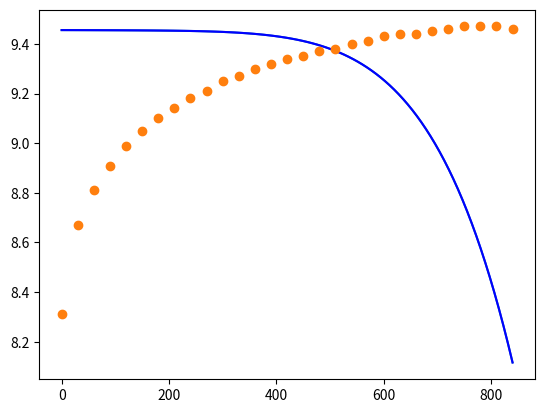

Source code (Python):
#polynominal Fit
import numpy as np
import matplotlib.pyplot as plt

# data to fit
x = np.array([0, 30, 60, 90, 120, 150, 180, 210, 240, 270, 300, 330, 360, 390, 420, 450, 480, 510, 540, 570, 600, 630, 660, 690, 720, 750, 780, 810, 840])
y = np.array([8.31, 8.67, 8.81, 8.91, 8.99, 9.05, 9.1, 9.14, 9.18, 9.21, 9.25, 9.27, 9.3, 9.32, 9.34, 9.35, 9.37, 9.38, 9.4, 9.41, 9.43, 9.44, 9.44, 9.45, 9.46, 9.47, 9.47, 9.47, 9.46])

#order of polynominal
n = 6

# an array to store polynominal matrix coefficient
#formula: y = a0 + a1*x + a2*x^2 + a3*x^3 + ...

R = np.zeros((n+1, n+2))
for i in range(n+1):
    R[i, n+1] = np.sum(np.power(x, i)* y)
    for j in range(n+1):
        pow = i + j
        R[i,j] = np.sum(np.power(x, pow))

# form of the matrix AX = Y
#extract A and Y
A = R[:,:n+1]
Y = R[:,n+1]

#coefficient of regression curve
result = np.linalg.solve(A,Y)

#plot regression curve and overlay curve and points
min_x = min(x)
max_x = max(x)
x_func = np.linspace(min_x,max_x,num = 100)
y_func = [] #in list

for j in range(len(x_func)):
    sum = 0
    for i in range(len(result)):
        sum += np.power(x_func[j], i)*result[i]
        #print(x_func[j], i, result[i])
    y_func.append(sum)
print(y_func)   
plt.plot(x_func,y_func)
line1, = plt.plot(x_func,y_func, color = 'blue')
line2, = plt.plot(x, y,'o')
plt.show()


